Photos from the image-classification dataset "dataset" in the GitHub repository akifsari-dev/derin_ogrenme. Its 4 classes are: address, company, date, total.

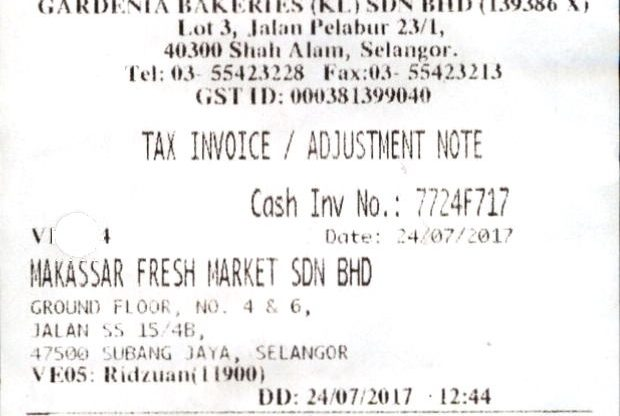
Label: address

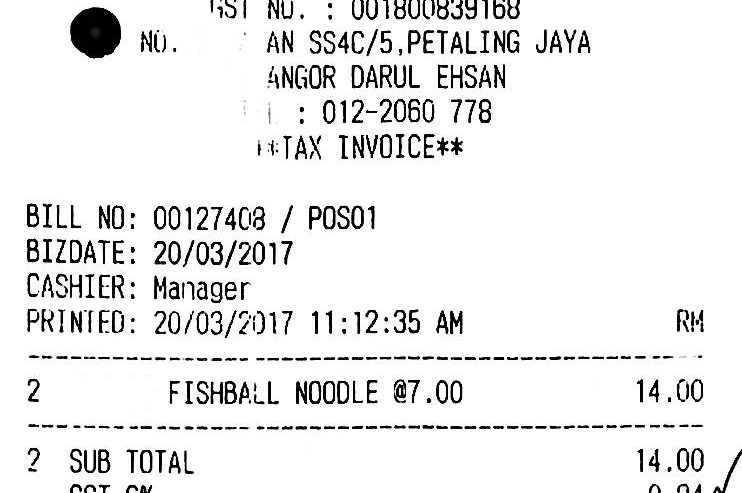
Label: date

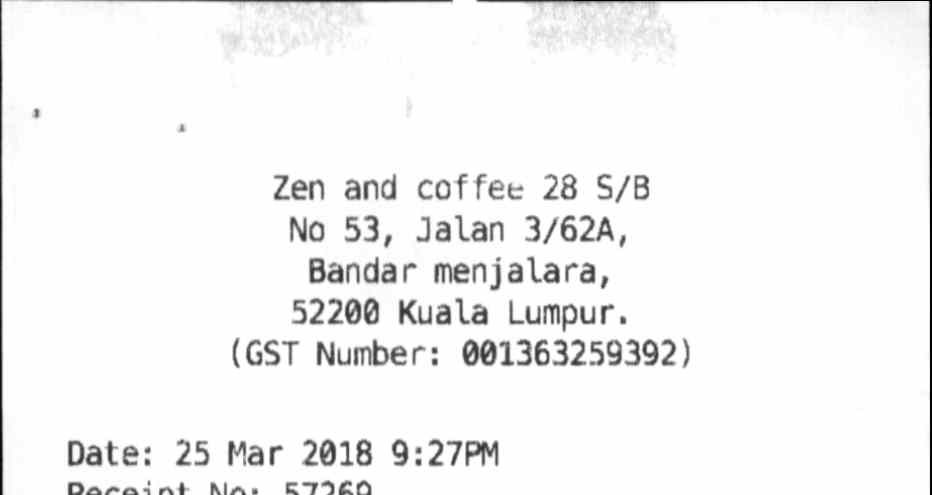
Label: company

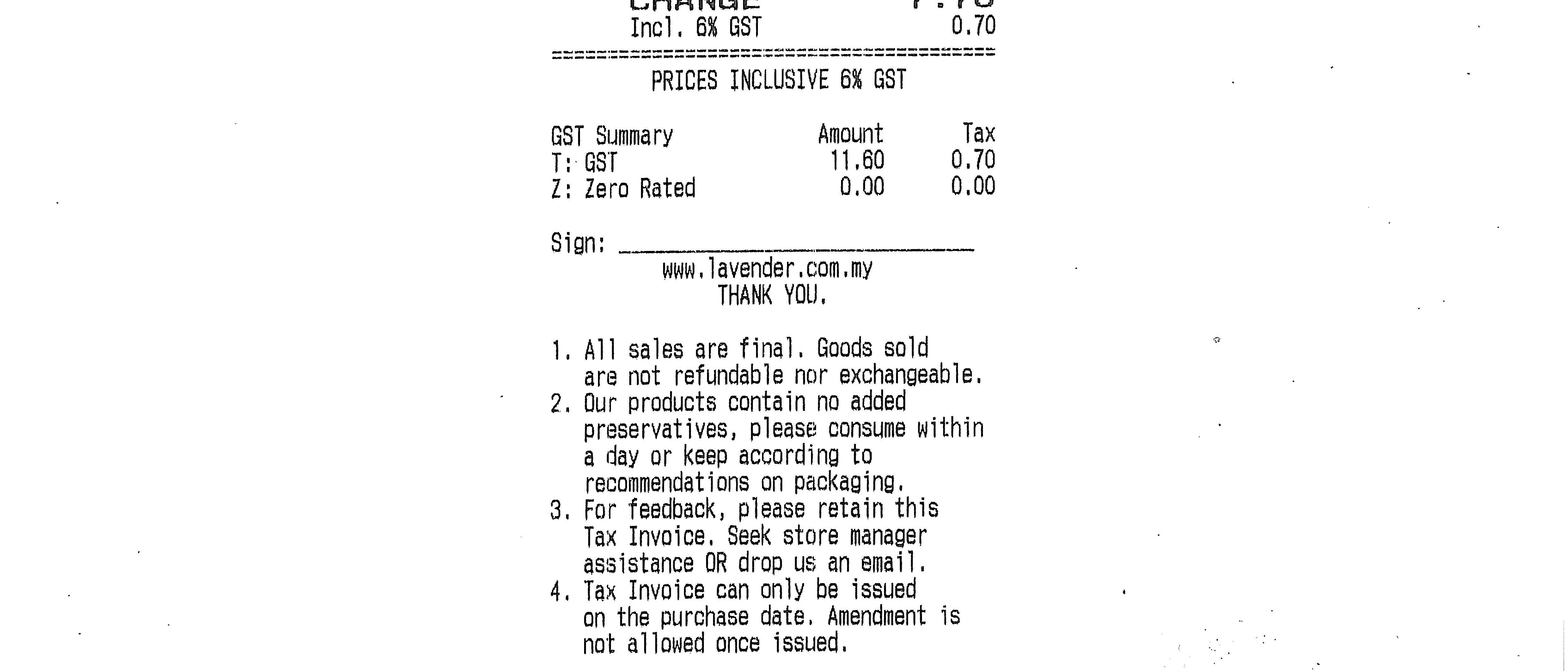
Label: total

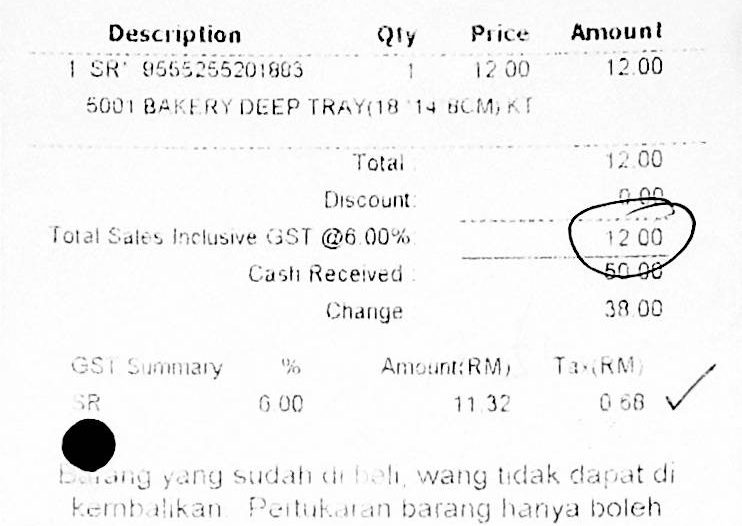
Label: total

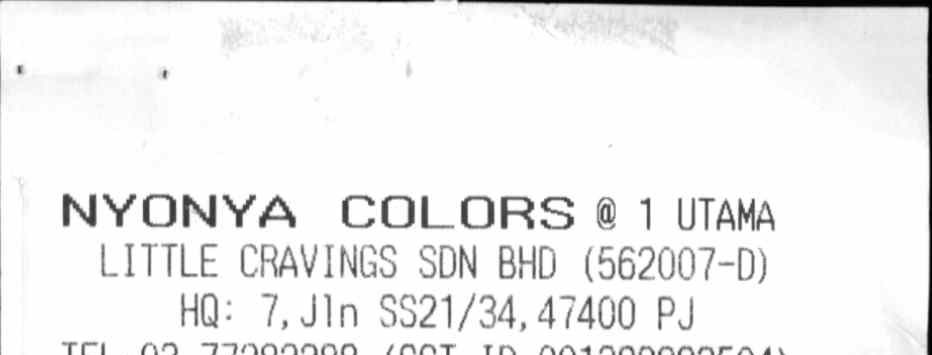
Label: company
